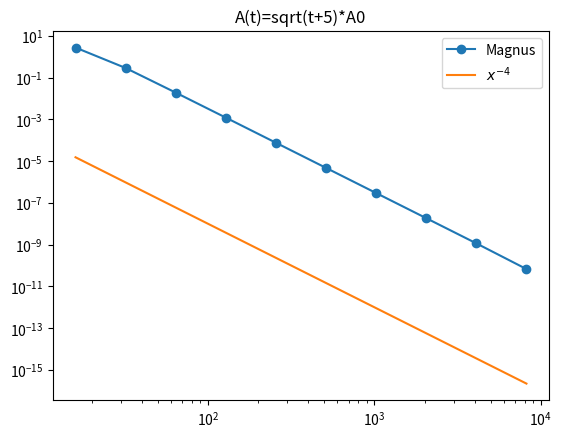

This figure's Python source:
"""
Example 1 from S. Blanes, P.C. Moan / Applied Numerical Mathematics 56 (2006) 1519-1537 commutator free Magnus integrator of order 4
"""

from numpy import polyfit, zeros, eye, exp, log, sin, cos, array, pi, dot, arange, sqrt
from scipy.linalg import expm, norm
import matplotlib.pyplot as plt

# Magnus constants
c1 = 0.5*(1. - 0.5773502691896258)
c2 = 0.5*(1. + 0.5773502691896258)
a1 = 0.5*(0.5 - 0.5773502691896258)
a2 = 0.5*(0.5 + 0.5773502691896258)

def Magnus_CF4(tspan, A, N, *args):
        u = 1.*eye( len( A(1.*tspan[0], *args) ) )
        h = (tspan[1]-tspan[0]) / (1.*N)
        for k in range(N):
            t0 = k*h + tspan[0]
            t1 = t0 + c1*h
            t2 = t0 + c2*h
            A1 = A(t1, *args)
            A2 = A(t2, *args)
            u = dot(expm(a1*h*A1+a2*h*A2), dot(expm(a2*h*A1+a1*h*A2), u))
            
        return u

if __name__ == "__main__":
    # General parameters and Functions
    tspan = [0.,20*pi]
    A0 = array([[0,1],[-1,0]])
    dt = 5;
    #A = lambda t: sqrt(t+dt)*A0
    
    Omega = lambda b: array([[0,-b[2],b[1]],[b[2],0,-b[0]],[-b[1],b[0],0]])
    I = eye(3)
    e = array([Omega(i) for i in I])

    one = lambda t : 1
    #b_vec = lambda t : -array([np.cos(t), sin(t), one(t)]) / sqrt(2.)
    A = lambda t : 1. / sqrt(3) * (cos(t) * e[0] + sin(t) * e[1] + one(t) * e[2])


    print('Compute the almost exact solution by brute force')
    N = 2**14
    print(('N=%d'%N))
    res = Magnus_CF4(tspan, A, N)


	##print('Compute the almost exact solution by analytical computations')
	#F = lambda t: 2*sqrt(t+dt)**3/3.
	#res = expm((F(tspan[1])-F(tspan[0]))*A0)

    print('go for iterations')
    err = [];
    Ns = 2**arange(4, 14)
    for N in Ns:
        print(('N=%d'%N))
        err_m = norm(Magnus_CF4(tspan, A, N) - res)
        print(err_m)
        err += [err_m]

    ts = (tspan[1] - tspan[0]) / Ns
    err = array(err);
    p = polyfit(log(ts[2:]),log(err[2:]),1)
    print(p[0])

    plt.title('A(t)=sqrt(t+5)*A0')
    plt.loglog(Ns, err, 'o-', label='Magnus')
    plt.loglog(Ns, 1./Ns**4, label='$x^{-4}$')
    plt.legend()
    plt.show()
